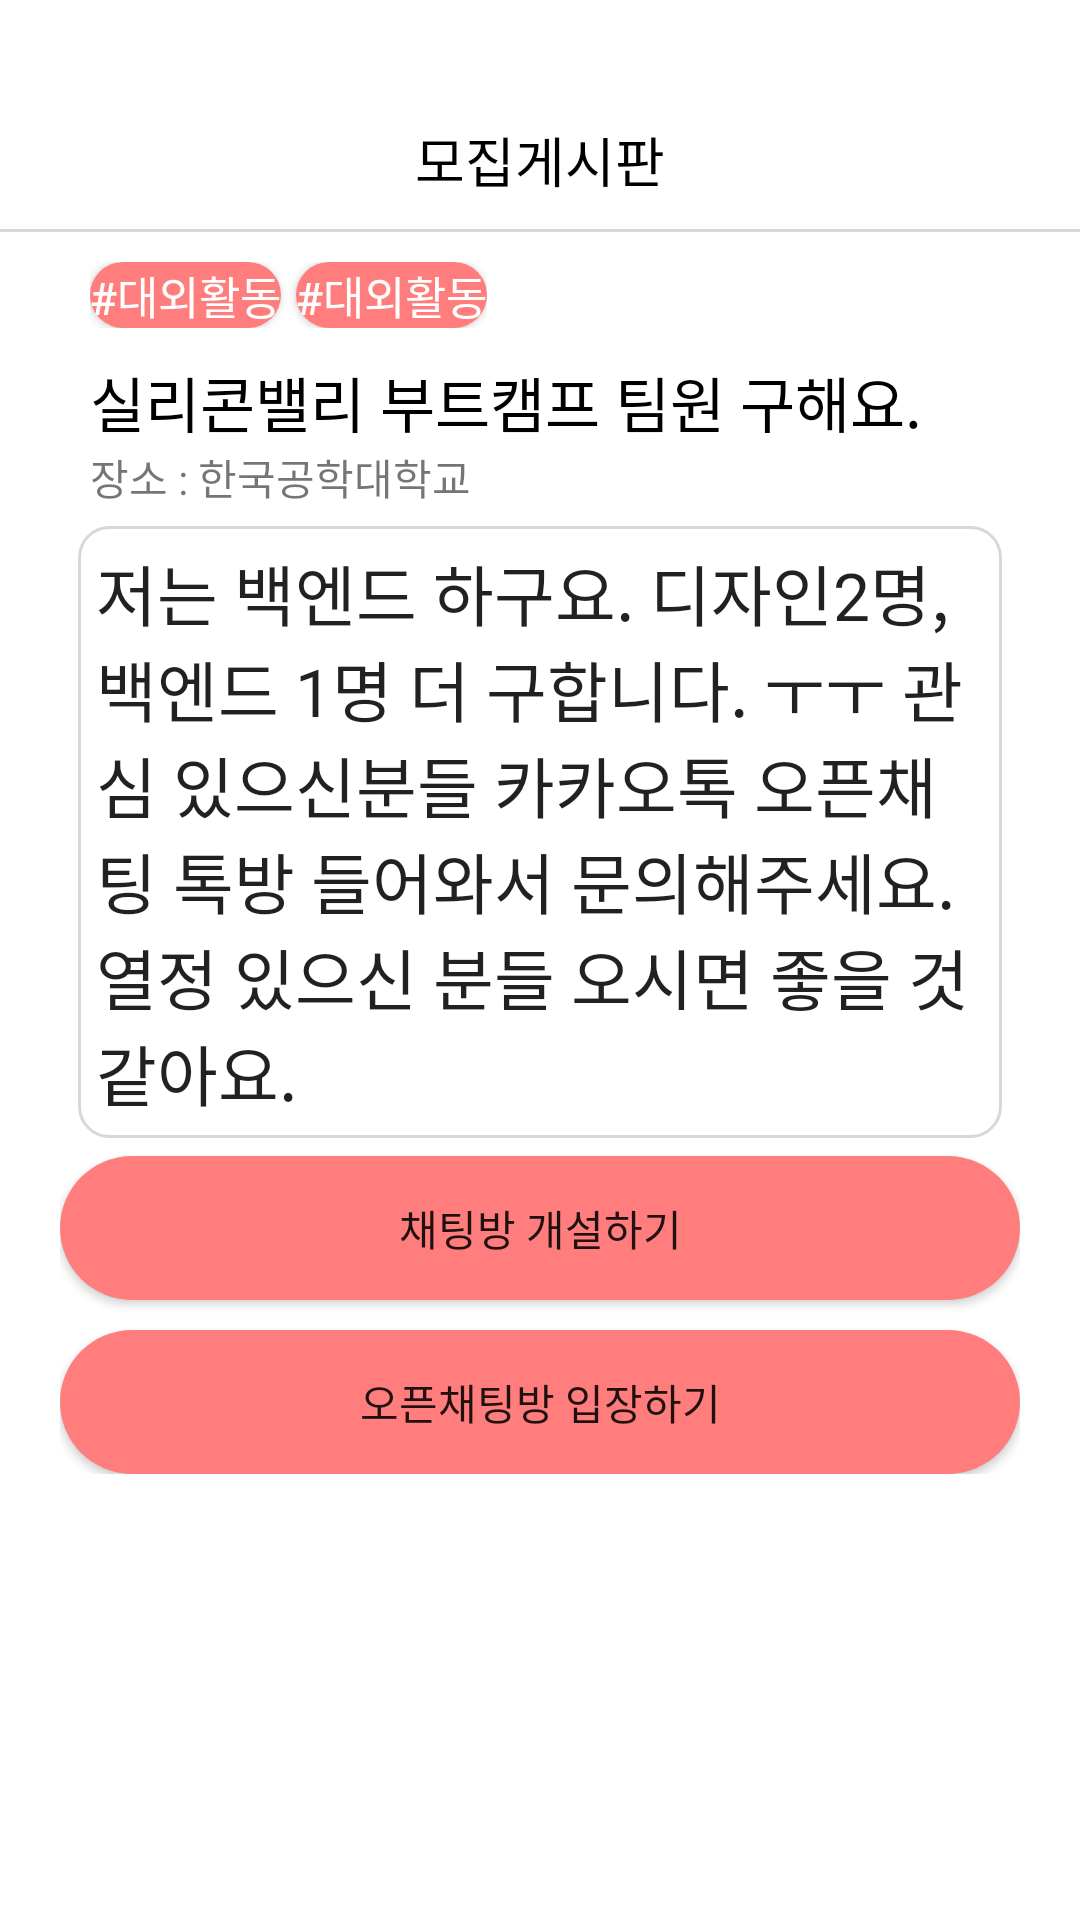

This screen was rendered from an Android layout file. Write that file and the resources it references.
<!-- AndroidManifest.xml: application theme Theme.MoblieProgram -->
<!-- res/layout/activity_user_board.xml -->
<?xml version="1.0" encoding="utf-8"?>
<androidx.constraintlayout.widget.ConstraintLayout xmlns:android="http://schemas.android.com/apk/res/android"
    xmlns:app="http://schemas.android.com/apk/res-auto"
    xmlns:tools="http://schemas.android.com/tools"
    android:layout_width="match_parent"
    android:layout_height="match_parent"
    tools:context=".BoardActivity">


    <TextView
        android:id="@+id/textTitle"
        android:layout_width="wrap_content"
        android:layout_height="wrap_content"
        android:layout_marginTop="40dp"
        android:text="모집게시판"
        android:textColor="@color/black"
        android:textSize="18sp"
        app:layout_constraintEnd_toEndOf="parent"
        app:layout_constraintStart_toStartOf="parent"
        app:layout_constraintTop_toTopOf="parent" />

    <View
        android:id="@+id/view"
        android:layout_width="370dp"
        android:layout_height="1dp"
        android:layout_marginTop="10dp"
        android:background="@color/grey"
        app:layout_constraintEnd_toEndOf="parent"
        app:layout_constraintStart_toStartOf="parent"
        app:layout_constraintTop_toBottomOf="@+id/textTitle" />


    <LinearLayout
        android:id="@+id/tagsLinearLayout"
        android:layout_width="wrap_content"
        android:layout_height="wrap_content"
        android:layout_marginStart="30dp"
        android:layout_marginTop="10dp"
        android:orientation="horizontal"
        app:layout_constraintStart_toStartOf="parent"
        app:layout_constraintTop_toBottomOf="@+id/view">

        <Button
            android:id="@+id/button2"
            android:layout_width="wrap_content"
            android:layout_height="wrap_content"
            android:layout_weight="1"
            android:background="@drawable/tag_shape"
            android:text="#대외활동"
            android:textColor="#FFFFFF"
            android:textSize="15sp"
            android:minHeight="0dp"
            android:minWidth="0dp" />

        <Button
            android:id="@+id/button3"
            android:layout_width="wrap_content"
            android:layout_height="wrap_content"
            android:layout_marginLeft="5dp"
            android:layout_weight="1"
            android:background="@drawable/tag_shape"
            android:text="#대외활동"
            android:textColor="#FFFFFF"
            android:textSize="15sp"
            android:minHeight="0dp"
            android:minWidth="0dp"/>
    </LinearLayout>

    <ScrollView
        android:layout_width="match_parent"
        android:layout_height="wrap_content"
        android:orientation="vertical"
        android:layout_marginStart="20dp"
        android:layout_marginTop="10dp"
        android:layout_marginEnd="20dp"
        app:layout_constraintEnd_toEndOf="parent"
        app:layout_constraintStart_toStartOf="parent"
        app:layout_constraintTop_toBottomOf="@id/tagsLinearLayout">


        <LinearLayout
            android:layout_width="match_parent"
            android:layout_height="wrap_content"
            android:orientation="vertical">


            <TextView

                android:layout_width="wrap_content"
                android:layout_height="wrap_content"
                android:layout_marginLeft="10dp"
                android:text="실리콘밸리 부트캠프 팀원 구해요."
                android:textColor="@color/black"
                android:textSize="20sp" />

            <TextView
                android:layout_width="wrap_content"
                android:layout_height="wrap_content"
                android:layout_marginLeft="10dp"
                android:text="장소 : 한국공학대학교"
                android:textSize="14sp" />

            <LinearLayout
                android:layout_width="match_parent"
                android:layout_height="wrap_content"
                android:layout_margin="6dp"
                android:background="@drawable/text_view_shape"
                android:orientation="vertical"
                android:padding="6dp">

                <TextView
                    android:layout_width="match_parent"
                    android:layout_height="wrap_content"
                    android:text="저는 백엔드 하구요. 디자인2명, 백엔드 1명 더 구합니다. ㅜㅜ 관심 있으신분들 카카오톡 오픈채팅 톡방 들어와서 문의해주세요. 열정 있으신 분들 오시면 좋을 것 같아요.
"
                    android:textAppearance="@style/TextAppearance.AppCompat.Large" />
            </LinearLayout>






            <Button
                android:layout_width="match_parent"
                android:layout_height="wrap_content"
                android:id="@+id/createChatBtn"
                android:background="@drawable/tag_shape"
                android:text="채팅방 개설하기" />

            <Button
                android:layout_width="match_parent"
                android:layout_height="wrap_content"
                android:id="@+id/contactBtn"
                android:layout_marginTop="10dp"
                android:background="@drawable/tag_shape"
                android:text="오픈채팅방 입장하기" />
        </LinearLayout>

    </ScrollView>
</androidx.constraintlayout.widget.ConstraintLayout>
<!-- resources referenced by this layout -->
<resources>
  <color name="black">#FF000000</color>
  <color name="grey">#D8D8D8</color>
  <!-- drawable tag_shape (drawable) -->
  <?xml version="1.0" encoding="utf-8"?>
  <shape xmlns:android="http://schemas.android.com/apk/res/android" >
      <corners
          android:radius="100dp"
          />
      <solid
          android:color="#FF7D7D"
          />
  
  </shape>
  <!-- drawable text_view_shape (drawable) -->
  <?xml version="1.0" encoding="utf-8"?>
  <shape xmlns:android="http://schemas.android.com/apk/res/android"
      android:shape="rectangle" >
      <solid android:color="@null"/>
      <corners android:bottomRightRadius="10dp"
          android:bottomLeftRadius="10dp"
          android:topLeftRadius="10dp"
          android:topRightRadius="10dp"/>
      <stroke
          android:width="1dp"
          android:color="@color/grey" />
  </shape>
  <style name="Theme.MoblieProgram" parent="Theme.MaterialComponents.DayNight.DarkActionBar">
          
          <item name="colorPrimary">@color/purple_500</item>
          <item name="colorPrimaryVariant">@color/purple_700</item>
          <item name="colorOnPrimary">@color/white</item>
          
          <item name="colorSecondary">@color/teal_200</item>
          <item name="colorSecondaryVariant">@color/teal_700</item>
          <item name="colorOnSecondary">@color/black</item>
          
          <item name="android:statusBarColor">?attr/colorPrimaryVariant</item>
          
      </style>
  <color name="purple_500">#FF6200EE</color>
  <color name="purple_700">#FF3700B3</color>
  <color name="white">#FFFFFFFF</color>
  <color name="teal_200">#FF03DAC5</color>
  <color name="teal_700">#FF018786</color>
</resources>
